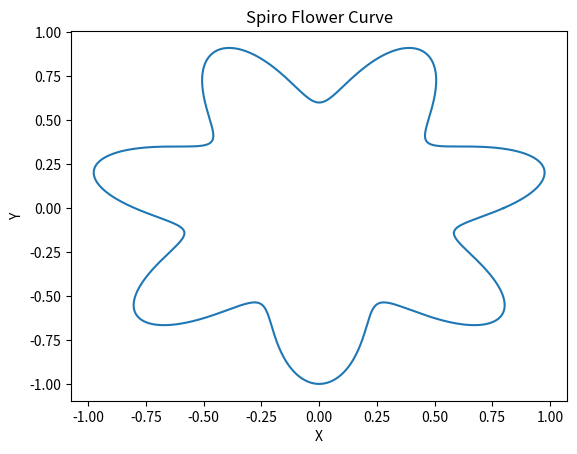

Here is the Python script that generated this plot:
import numpy as np
import matplotlib.pyplot as plt

def spiro_flower_curve(t):
    r = 0.8 + 0.2 * np.sin(7 * t)
    x = r * np.cos(t)
    y = r * np.sin(t)
    return x, y

# 生成数据
t = np.linspace(0, 2 * np.pi, 1000)
x, y = spiro_flower_curve(t)

# 绘制图像
plt.plot(x, y)

# 设置标题和坐标轴标签
plt.title("Spiro Flower Curve")
plt.xlabel("X")
plt.ylabel("Y")

# 显示图像
plt.show()
